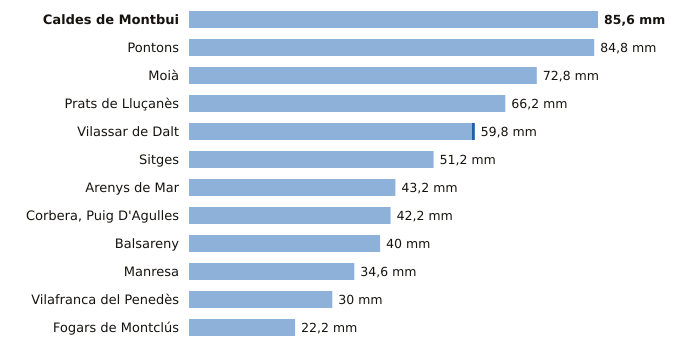

Values plotted in this chart, from the file beside it:
estacion, provincia, indicativo, mm_6_dias_anteriores, mm_hoy, mm_7_dias, horas_de_hoy
Caldes de Montbui, Barcelona, 0222X, 85.6, 0.0, 85.6, 22
Pontons, Barcelona, 0061X, 84.8, 0.0, 84.8, 22
Moià, Barcelona, 0120X, 72.8, 0.0, 72.8, 23
Prats de Lluçanès, Barcelona, 0114X, 66.2, 0.0, 66.2, 23
Vilassar de Dalt, Barcelona, 0244X, 59.2, 0.6, 59.8, 23
Sitges, Barcelona, 0073X, 51.2, 0.0, 51.2, 23
Arenys de Mar, Barcelona, 0252D, 43.2, 0.0, 43.2, 23
Corbera, Puig D'Agulles, Barcelona, 0194D, 42.2, 0.0, 42.2, 22
Balsareny, Barcelona, 0106X, 40.0, 0.0, 40.0, 22
Manresa, Barcelona, 0149X, 34.6, 0.0, 34.6, 23
Vilafranca del Penedès, Barcelona, 0066X, 30.0, 0.0, 30.0, 22
Fogars de Montclús, Barcelona, 0260X, 22.2, 0.0, 22.2, 22
